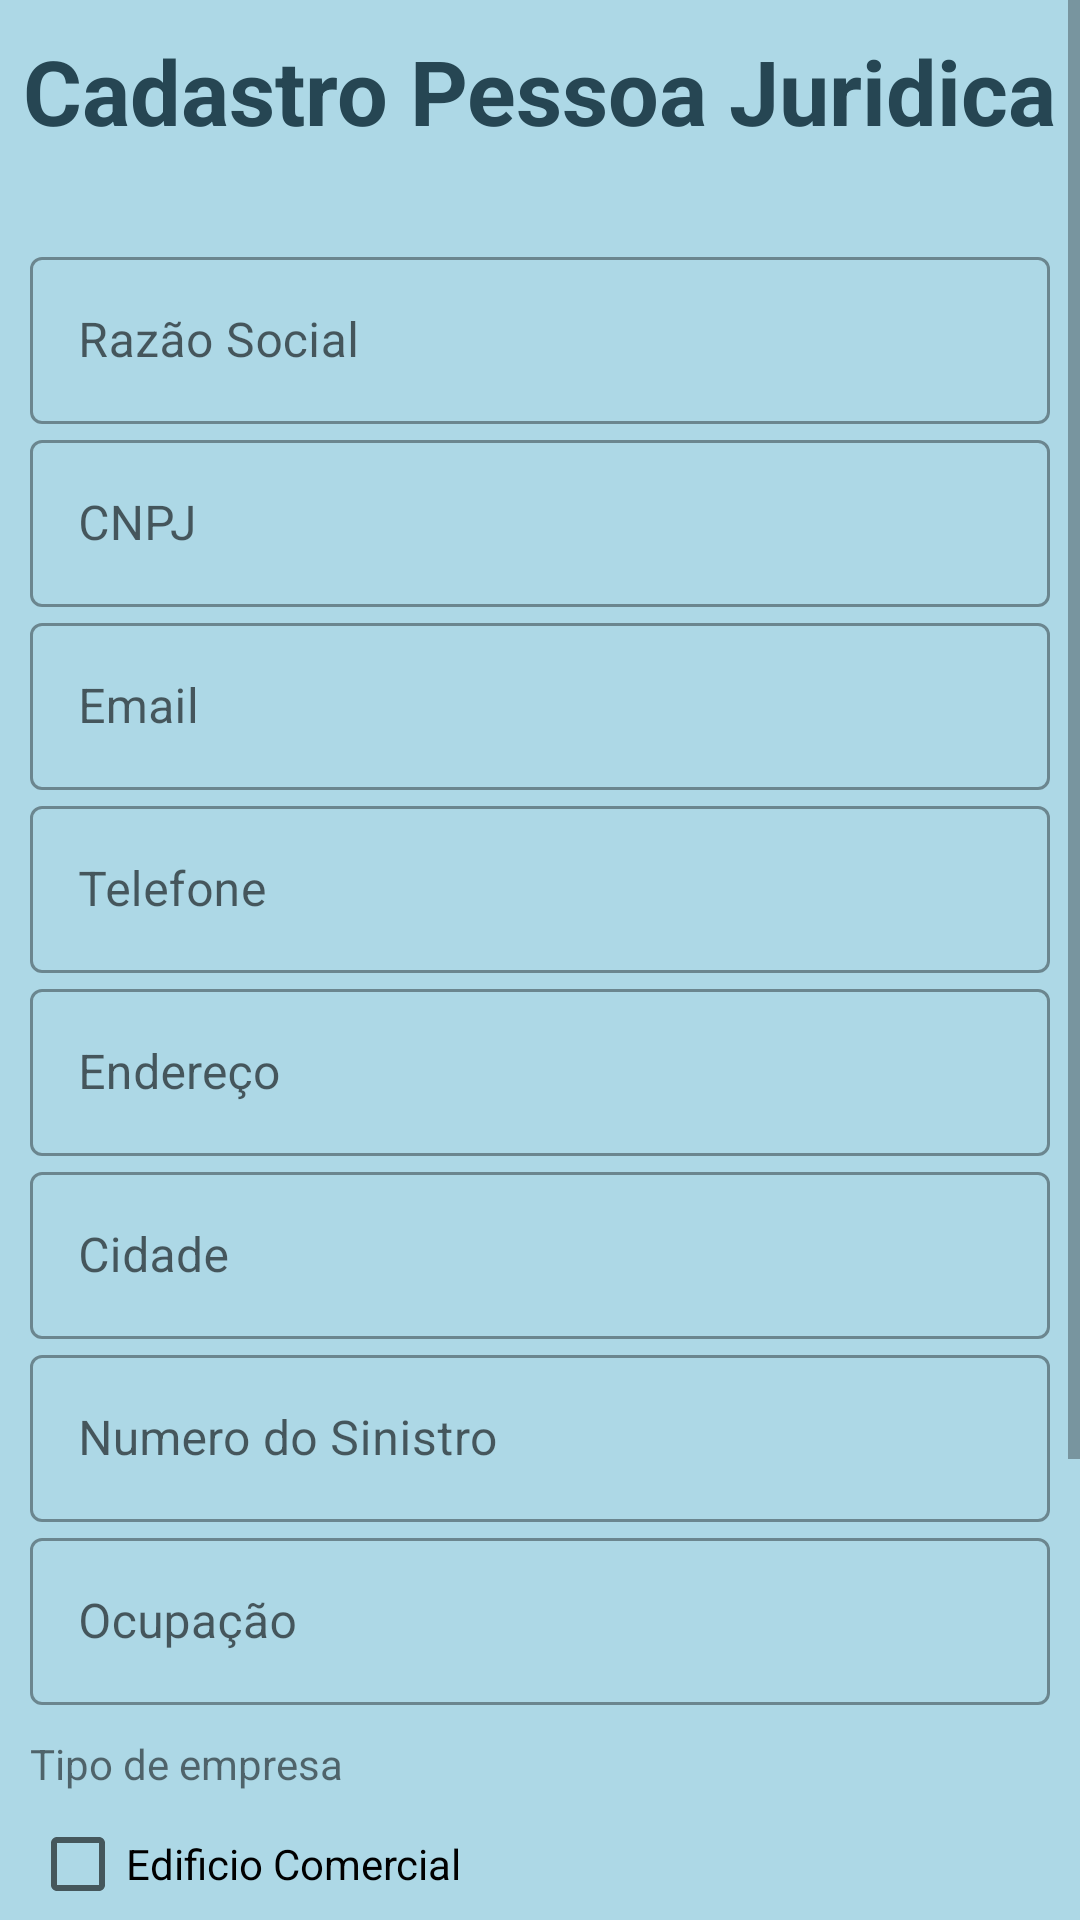

Android layout source for this screen:
<!-- AndroidManifest.xml: application theme Theme.EngeTech -->
<!-- res/layout/activity_pessoa_juridica.xml -->
<?xml version="1.0" encoding="utf-8"?>
<ScrollView xmlns:android="http://schemas.android.com/apk/res/android"
    xmlns:app="http://schemas.android.com/apk/res-auto"
    xmlns:tools="http://schemas.android.com/tools"
    android:layout_width="match_parent"
    android:layout_height="match_parent"
    tools:context=".PessoaJuridica"
    android:orientation="vertical"
    android:background="#fff"
    >

    <LinearLayout
        android:layout_width="match_parent"
        android:layout_height="match_parent"
        tools:context=".PessoaFisica"
        android:orientation="vertical"
        android:background="#add8e6">


        <TextView
            android:layout_width="wrap_content"
            android:layout_height="wrap_content"
            android:layout_marginTop="10dp"
            android:text="Cadastro Pessoa Juridica"
            android:textColor="#264653"
            android:textSize="30dp"
            android:textStyle="bold"
            android:textAppearance="@style/TextAppearance.AppCompat.Medium"
            android:layout_gravity="center_horizontal"
            />

        <LinearLayout
            android:layout_width="match_parent"
            android:layout_height="wrap_content"
            android:orientation="vertical"
            android:layout_marginTop="20dp"
            android:layout_marginBottom="20dp"
            android:padding="10dp"
            >


            <com.google.android.material.textfield.TextInputLayout
                android:id="@+id/razao_social"
                android:layout_width="match_parent"
                android:layout_height="wrap_content"
                android:hint="Razão Social"
                style="@style/Widget.MaterialComponents.TextInputLayout.OutlinedBox"
                >

                <com.google.android.material.textfield.TextInputEditText
                    android:layout_width="match_parent"
                    android:layout_height="wrap_content"
                    android:inputType="text"/>

            </com.google.android.material.textfield.TextInputLayout>

            <com.google.android.material.textfield.TextInputLayout
                android:id="@+id/cnpj"
                android:layout_width="match_parent"
                android:layout_height="wrap_content"
                android:hint="CNPJ"
                style="@style/Widget.MaterialComponents.TextInputLayout.OutlinedBox"
                >

                <com.google.android.material.textfield.TextInputEditText
                    android:layout_width="match_parent"
                    android:layout_height="wrap_content"
                    android:inputType="number"/>

            </com.google.android.material.textfield.TextInputLayout>

            <com.google.android.material.textfield.TextInputLayout
                android:id="@+id/email2"
                android:layout_width="match_parent"
                android:layout_height="wrap_content"
                android:hint="Email"
                style="@style/Widget.MaterialComponents.TextInputLayout.OutlinedBox"
                >

                <com.google.android.material.textfield.TextInputEditText
                    android:layout_width="match_parent"
                    android:layout_height="wrap_content"
                    android:inputType="textEmailAddress"/>

            </com.google.android.material.textfield.TextInputLayout>

            <com.google.android.material.textfield.TextInputLayout
                android:id="@+id/telefone2"
                android:layout_width="match_parent"
                android:layout_height="wrap_content"
                android:hint="Telefone"
                style="@style/Widget.MaterialComponents.TextInputLayout.OutlinedBox"
                >

                <com.google.android.material.textfield.TextInputEditText
                    android:layout_width="match_parent"
                    android:layout_height="wrap_content"
                    android:inputType="number"/>

            </com.google.android.material.textfield.TextInputLayout>

            <com.google.android.material.textfield.TextInputLayout
                android:id="@+id/endereco2"
                android:layout_width="match_parent"
                android:layout_height="wrap_content"
                android:hint="Endereço"
                style="@style/Widget.MaterialComponents.TextInputLayout.OutlinedBox"
                >

                <com.google.android.material.textfield.TextInputEditText
                    android:layout_width="match_parent"
                    android:layout_height="wrap_content"
                    android:inputType="text"/>

            </com.google.android.material.textfield.TextInputLayout>

            <com.google.android.material.textfield.TextInputLayout
                android:id="@+id/cidade2"
                android:layout_width="match_parent"
                android:layout_height="wrap_content"
                android:hint="Cidade"
                style="@style/Widget.MaterialComponents.TextInputLayout.OutlinedBox"
                >

                <com.google.android.material.textfield.TextInputEditText
                    android:layout_width="match_parent"
                    android:layout_height="wrap_content"
                    android:inputType="text"/>

            </com.google.android.material.textfield.TextInputLayout>

            <com.google.android.material.textfield.TextInputLayout
                android:id="@+id/numSinistro2"
                android:layout_width="match_parent"
                android:layout_height="wrap_content"
                android:hint="Numero do Sinistro"
                style="@style/Widget.MaterialComponents.TextInputLayout.OutlinedBox"
                >

                <com.google.android.material.textfield.TextInputEditText
                    android:layout_width="match_parent"
                    android:layout_height="wrap_content"
                    android:inputType="number"/>

            </com.google.android.material.textfield.TextInputLayout>

            <com.google.android.material.textfield.TextInputLayout
                android:id="@+id/ocupacao"
                android:layout_width="match_parent"
                android:layout_height="wrap_content"
                android:hint="Ocupação"
                style="@style/Widget.MaterialComponents.TextInputLayout.OutlinedBox"
                >

                <com.google.android.material.textfield.TextInputEditText
                    android:layout_width="match_parent"
                    android:layout_height="wrap_content"
                    android:inputType="text"/>

            </com.google.android.material.textfield.TextInputLayout>


            <TextView
                android:layout_width="match_parent"
                android:layout_height="wrap_content"
                android:text="Tipo de empresa"
                android:layout_marginTop="10dp"/>


            <CheckBox
                android:id="@+id/check_ed_comercial"
                android:layout_width="match_parent"
                android:layout_height="wrap_content"
                android:text="Edificio Comercial"
                />

            <CheckBox
                android:id="@+id/check_industria"
                android:layout_width="match_parent"
                android:layout_height="wrap_content"
                android:text="Industria"
                />

            <CheckBox
                android:id="@+id/check_comercio"
                android:layout_width="match_parent"
                android:layout_height="wrap_content"
                android:text="Comércio"
                />


        </LinearLayout>


        <Button
            android:id="@+id/btn_salvar2"
            android:layout_width="match_parent"
            android:layout_height="wrap_content"
            android:text="Salvar"
            android:backgroundTint="@color/black"
            android:padding="16dp"
            android:layout_marginTop="90dp"
            android:layout_margin="10dp"
            />

    </LinearLayout>

</ScrollView>
<!-- resources referenced by this layout -->
<resources>
  <style name="Theme.EngeTech" parent="Theme.MaterialComponents.DayNight.DarkActionBar">
          
          <item name="colorPrimary">@color/purple_500</item>
          <item name="colorPrimaryVariant">@color/purple_700</item>
          <item name="colorOnPrimary">@color/white</item>
          
          <item name="colorSecondary">@color/teal_200</item>
          <item name="colorSecondaryVariant">@color/teal_700</item>
          <item name="colorOnSecondary">@color/black</item>
          
          <item name="android:statusBarColor">?attr/colorPrimaryVariant</item>
          
      </style>
  <!-- not gathered from this repository: default colours our renderer supplied (Android Studio template values) -->
  <color name="purple_500">#FF6200EE</color>
  <color name="purple_700">#FF3700B3</color>
  <color name="teal_200">#FF03DAC5</color>
  <color name="teal_700">#FF018786</color>
  <color name="black">#FF000000</color>
  <color name="white">#FFFFFFFF</color>
</resources>
